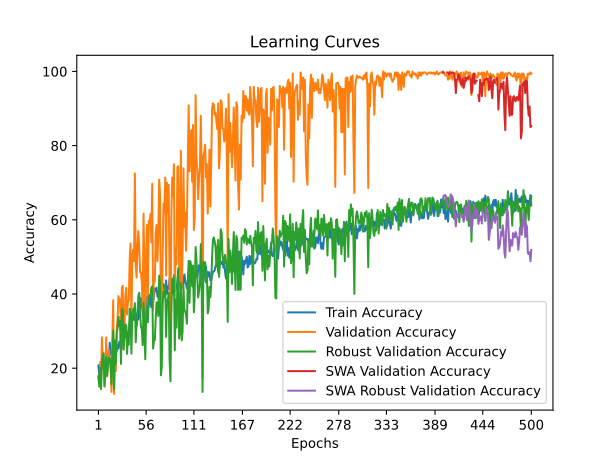

The data file committed next to this chart (first rows):
time; train_accuracy; train_loss; valid_accuracy; valid_loss; valid_accuracy_robust; valid_accuracy_swa; valid_accuracy_robust_swa
20,1619; 20,7639; 1,8095; 17,7778; 1,7936; 17,8161; 17,7778; 17,8161
42,9574; 17,6389; 1,8781; 15,8333; 1,8105; 15,0383; 15,8333; 15,0383
64,5769; 20,2083; 1,8672; 21,6667; 1,7687; 20,1149; 21,6667; 20,1149
84,4050; 21,1111; 1,8615; 16,6667; 5,9147; 14,3678; 16,6667; 14,3678
105,5101; 21,5972; 2,0303; 28,3333; 3,5871; 21,5517; 28,3333; 21,5517
125,5620; 20,0000; 2,1613; 22,2222; 2,1497; 22,9885; 22,2222; 22,9885
146,3659; 22,3611; 1,9525; 21,1111; 2,0062; 24,0421; 21,1111; 24,0421
169,6462; 21,7361; 1,8859; 15,0000; 2,1692; 15,2299; 15,0000; 15,2299
192,1258; 21,1806; 2,0219; 20,0000; 1,9209; 19,2529; 20,0000; 19,2529
216,0580; 21,4583; 2,0725; 28,3333; 93,0441; 23,0843; 28,3333; 23,0843
237,6491; 20,6250; 1,8319; 17,7778; 2,0263; 18,0077; 17,7778; 18,0077
259,7559; 21,0417; 1,8222; 21,1111; 1,9345; 20,9770; 21,1111; 20,9770
280,2536; 21,8056; 1,9457; 25,0000; 3,6857; 22,7969; 25,0000; 22,7969
301,4859; 26,8750; 1,8095; 21,9444; 3,1047; 22,8927; 21,9444; 22,8927
324,1909; 23,6111; 1,7983; 20,0000; 1,8242; 21,0728; 20,0000; 21,0728
346,5564; 24,1667; 1,7934; 13,6111; 8,3875; 15,7088; 13,6111; 15,7088
368,0779; 24,6528; 1,7771; 27,5000; 7,3329; 23,7548; 27,5000; 23,7548
390,1798; 23,0556; 1,9109; 38,3333; 1,8349; 30,1724; 38,3333; 30,1724
410,6487; 23,5417; 1,7918; 13,0556; 147,3064; 14,2720; 13,0556; 14,2720
432,1377; 23,2639; 1,7691; 25,2778; 1,6640; 27,4904; 25,2778; 27,4904
453,0960; 25,8333; 1,7531; 19,1667; 6,1292; 21,1686; 19,1667; 21,1686
473,7264; 24,5139; 1,7614; 30,2778; 1,7395; 28,8314; 30,2778; 28,8314
494,9554; 26,3889; 1,7584; 33,0556; 1,6406; 30,7471; 33,0556; 30,7471
515,7572; 25,2778; 1,7588; 39,4444; 1,5728; 33,8123; 39,4444; 33,8123
535,8208; 27,1528; 1,7462; 38,0556; 1,7169; 31,3218; 38,0556; 31,3218
556,9927; 25,8333; 1,7581; 38,6111; 1,7031; 32,7586; 38,6111; 32,7586
577,9630; 27,1528; 1,7516; 23,8889; 2,3198; 21,1686; 23,8889; 21,1686
600,9892; 27,1528; 1,7536; 41,6667; 1,6030; 36,0153; 41,6667; 36,0153
621,1291; 26,3194; 1,7545; 42,2222; 1,5810; 35,4406; 42,2222; 35,4406
641,9083; 29,4444; 1,7233; 25,2778; 1,8525; 25,0000; 25,2778; 25,0000
663,3889; 32,0833; 1,7171; 30,2778; 2,0122; 29,7893; 30,2778; 29,7893
684,9990; 28,4028; 1,7364; 39,4444; 1,5748; 31,8008; 39,4444; 31,8008
707,6655; 31,4583; 1,7202; 41,6667; 1,4797; 31,5134; 41,6667; 31,5134
731,4326; 25,9722; 1,7265; 34,4444; 1,7357; 23,8506; 34,4444; 23,8506
752,5450; 29,7222; 1,7057; 37,7778; 1,7681; 28,7356; 37,7778; 28,7356
774,2378; 29,7222; 1,7215; 38,3333; 1,6621; 26,3410; 38,3333; 26,3410
795,4902; 32,4306; 1,7039; 49,1667; 1,3641; 36,0153; 49,1667; 36,0153
816,4559; 29,7222; 1,7169; 53,6111; 1,1988; 34,9617; 53,6111; 34,9617
837,2785; 31,9444; 1,7165; 32,2222; 1,6005; 23,9464; 32,2222; 23,9464
858,5561; 34,7917; 1,6859; 49,7222; 1,4861; 34,0038; 49,7222; 34,0038
883,9779; 33,1944; 1,6985; 51,9444; 1,3419; 35,9195; 51,9444; 35,9195
904,9134; 32,9861; 1,6965; 48,8889; 1,4938; 35,2490; 48,8889; 35,2490
928,5426; 36,1806; 1,6725; 72,5000; 0,9627; 37,5479; 72,5000; 37,5479
948,6576; 33,7500; 1,6870; 47,7778; 1,4626; 27,0115; 47,7778; 27,0115
969,8667; 31,4583; 1,7112; 44,4444; 1,4145; 32,1839; 44,4444; 32,1839
990,3556; 34,7222; 1,6900; 53,0556; 1,3683; 35,0575; 53,0556; 35,0575
1011,7567; 33,1250; 1,6843; 56,9444; 1,5377; 39,3678; 56,9444; 39,3678
1033,6099; 38,2639; 1,6530; 53,0556; 1,2164; 40,3257; 53,0556; 40,3257
1054,6759; 33,7500; 1,6881; 45,8333; 1,3176; 35,2490; 45,8333; 35,2490
1075,5440; 38,9583; 1,6616; 45,8333; 1,3808; 31,1303; 45,8333; 31,1303
1097,0516; 36,3889; 1,6688; 43,0556; 1,5147; 30,4598; 43,0556; 30,4598
1117,9534; 36,5972; 1,6751; 36,1111; 1,4958; 26,2452; 36,1111; 26,2452
1140,5558; 33,6111; 1,6798; 61,6667; 1,0977; 37,6437; 61,6667; 37,6437
1161,4681; 38,7500; 1,6656; 45,8333; 1,3825; 29,5019; 45,8333; 29,5019
1183,1798; 39,6528; 1,6474; 34,7222; 2,4308; 22,4138; 34,7222; 22,4138
1204,3874; 36,8056; 1,6497; 51,6667; 1,3754; 34,9617; 51,6667; 34,9617
1227,6499; 39,2361; 1,6210; 58,6111; 1,1801; 36,3027; 58,6111; 36,3027
1251,4984; 35,6944; 1,6825; 37,2222; 1,4316; 32,3755; 37,2222; 32,3755
1272,2560; 37,2917; 1,6535; 59,7222; 1,2404; 39,3678; 59,7222; 39,3678
1293,2664; 39,6528; 1,6599; 59,1667; 1,1898; 39,3678; 59,1667; 39,3678
... 440 more rows
